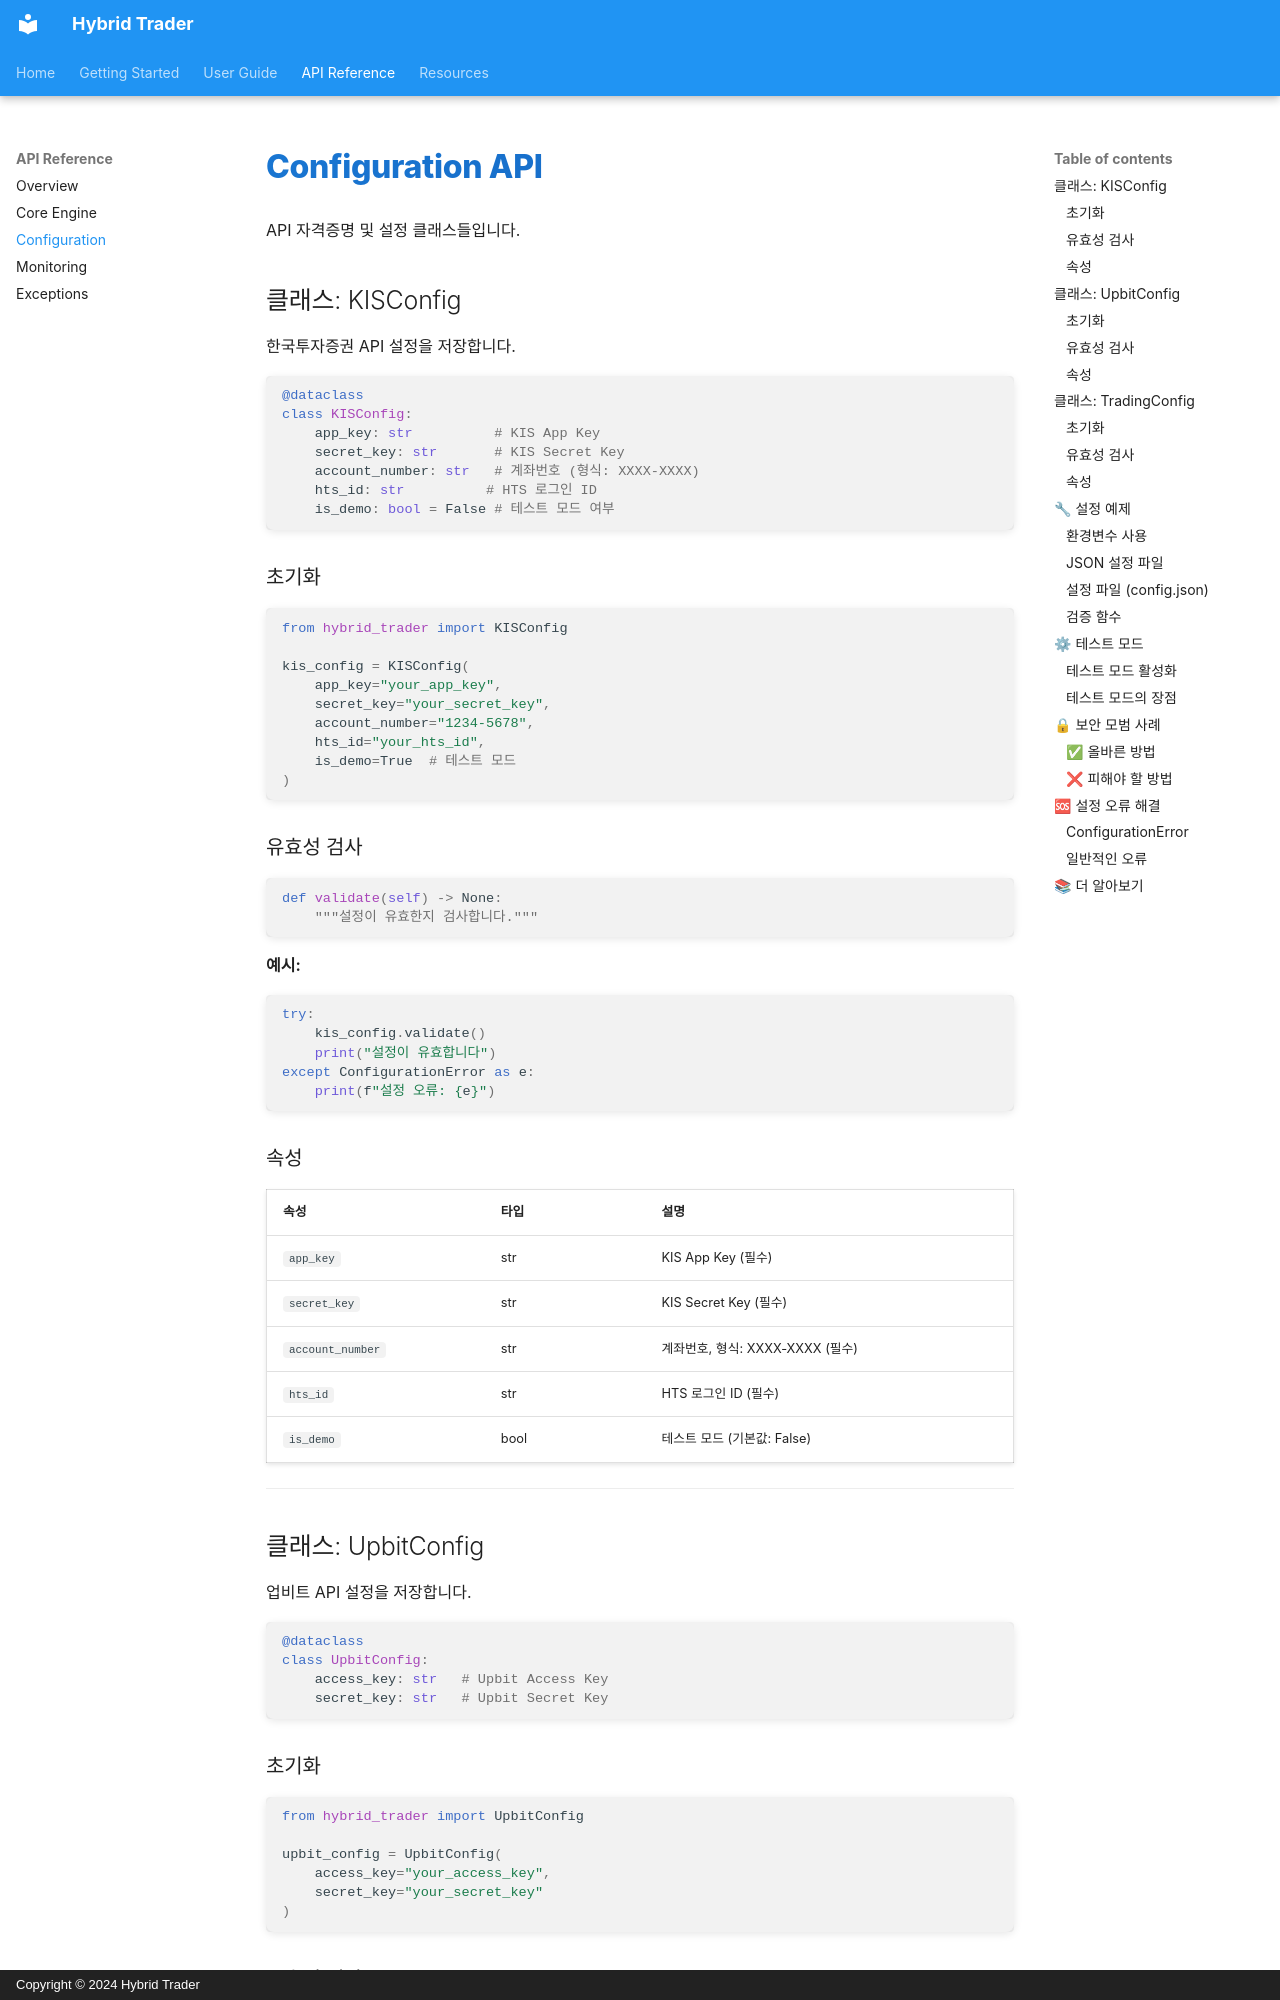

repository: YuMyeongJun/hybrid-trader · page: api/config/index.html · generator: mkdocs · copyright: Copyright © 2024 Hybrid Trader

# Configuration API

API 자격증명 및 설정 클래스들입니다.

## 클래스: KISConfig

한국투자증권 API 설정을 저장합니다.

```python
@dataclass
class KISConfig:
    app_key: str          # KIS App Key
    secret_key: str       # KIS Secret Key
    account_number: str   # 계좌번호 (형식: XXXX-XXXX)
    hts_id: str          # HTS 로그인 ID
    is_demo: bool = False # 테스트 모드 여부
```

### 초기화

```python
from hybrid_trader import KISConfig

kis_config = KISConfig(
    app_key="your_app_key",
    secret_key="your_secret_key",
    account_number="1234-5678",
    hts_id="your_hts_id",
    is_demo=True  # 테스트 모드
)
```

### 유효성 검사

```python
def validate(self) -> None:
    """설정이 유효한지 검사합니다."""
```

**예시:**
```python
try:
    kis_config.validate()
    print("설정이 유효합니다")
except ConfigurationError as e:
    print(f"설정 오류: {e}")
```

### 속성

| 속성 | 타입 | 설명 |
|------|------|------|
| `app_key` | str | KIS App Key (필수) |
| `secret_key` | str | KIS Secret Key (필수) |
| `account_number` | str | 계좌번호, 형식: XXXX-XXXX (필수) |
| `hts_id` | str | HTS 로그인 ID (필수) |
| `is_demo` | bool | 테스트 모드 (기본값: False) |

---

## 클래스: UpbitConfig

업비트 API 설정을 저장합니다.

```python
@dataclass
class UpbitConfig:
    access_key: str   # Upbit Access Key
    secret_key: str   # Upbit Secret Key
```

### 초기화

```python
from hybrid_trader import UpbitConfig

upbit_config = UpbitConfig(
    access_key="your_access_key",
    secret_key="your_secret_key"
)
```
